Run: headless pygame with SDL's dummy video driver; simulated clock (each Clock.tick advances the game by its frame time, no real sleeping); random seed 0; keys injected as events and as key.get_pressed() state; no mouse input.
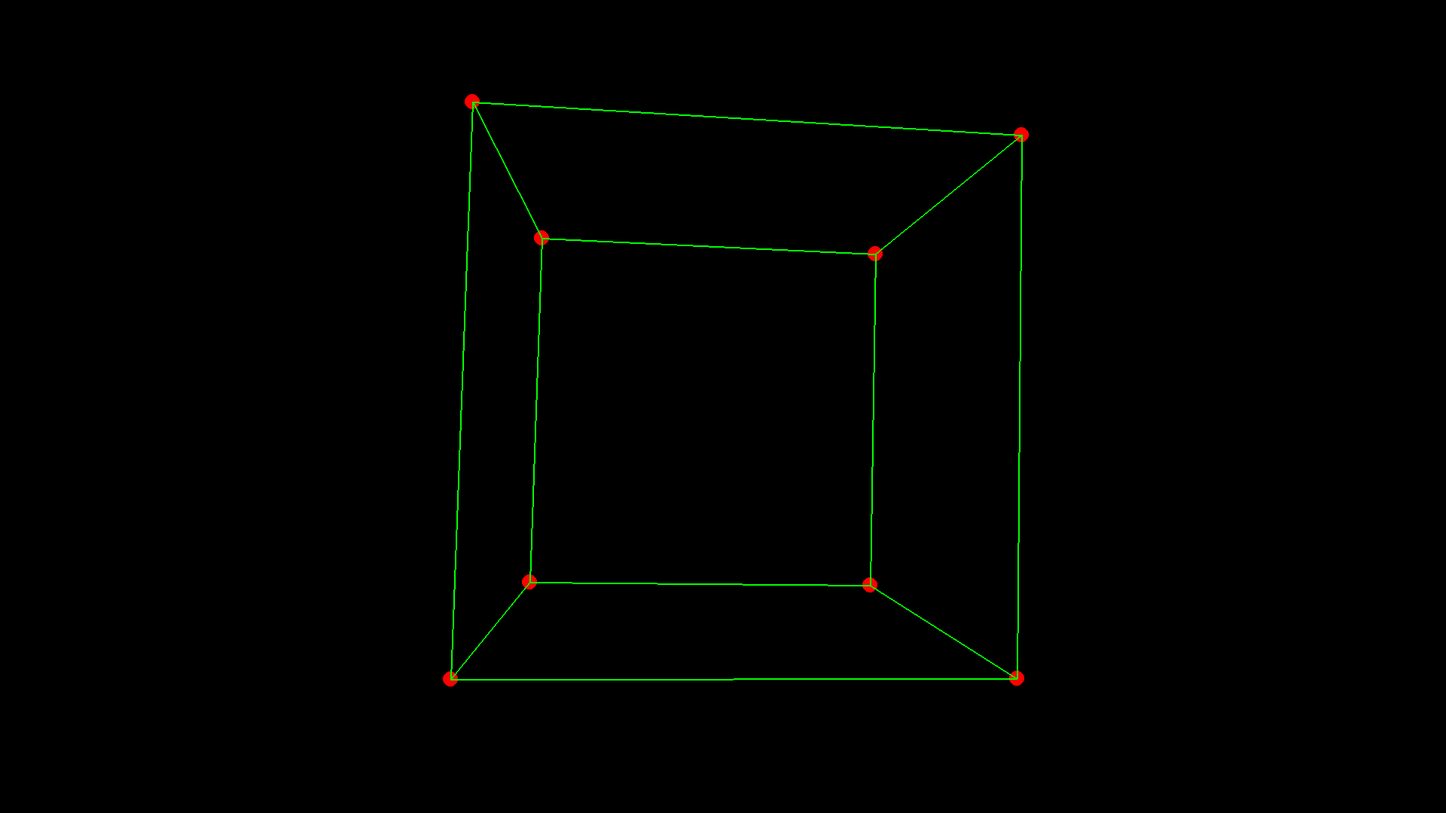
Frame 1 of 4 · flips 1–60 · no input
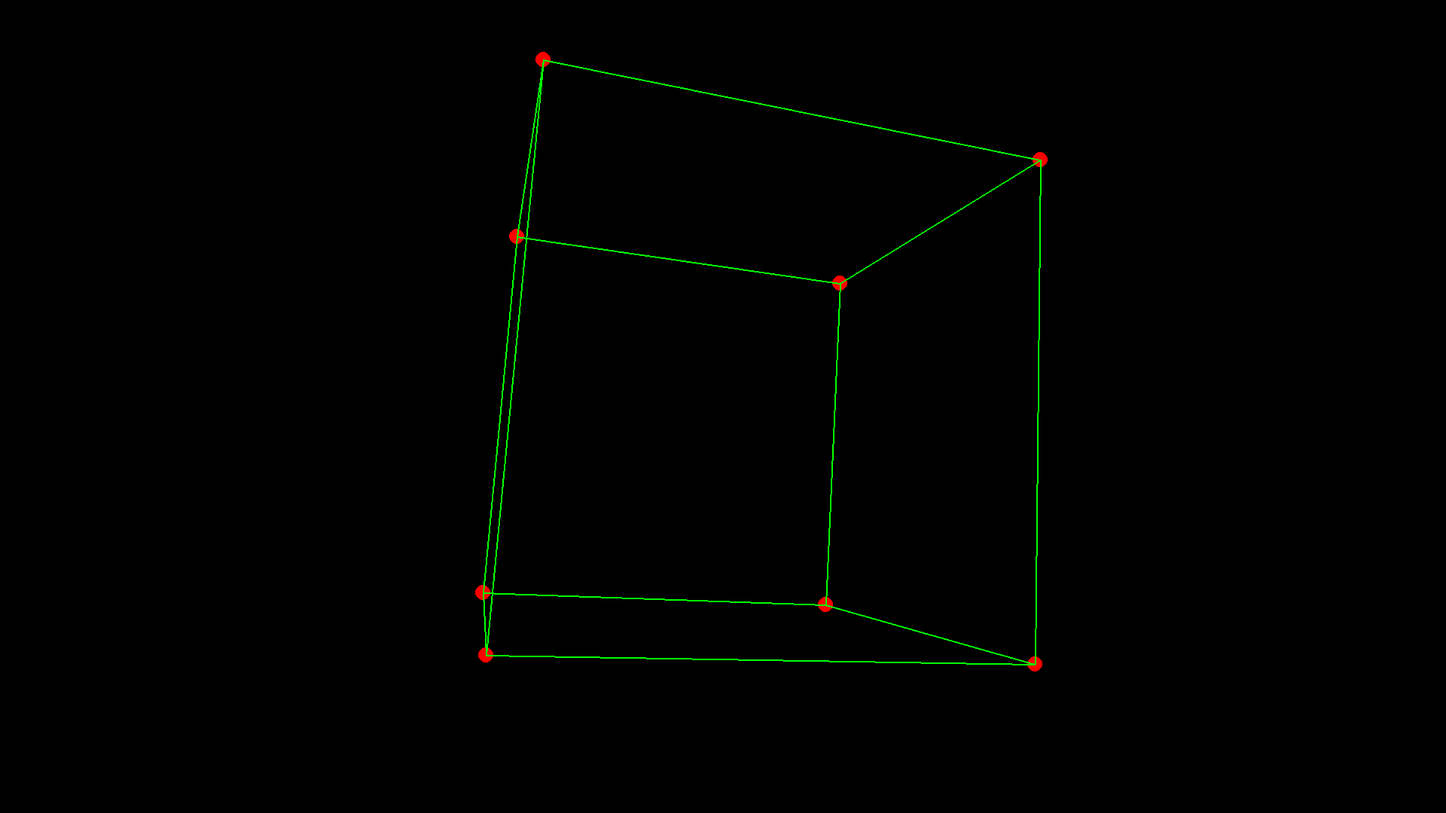
Frame 2 of 4 · flips 61–180 · tapped SPACE, RETURN · held RIGHT (→), D
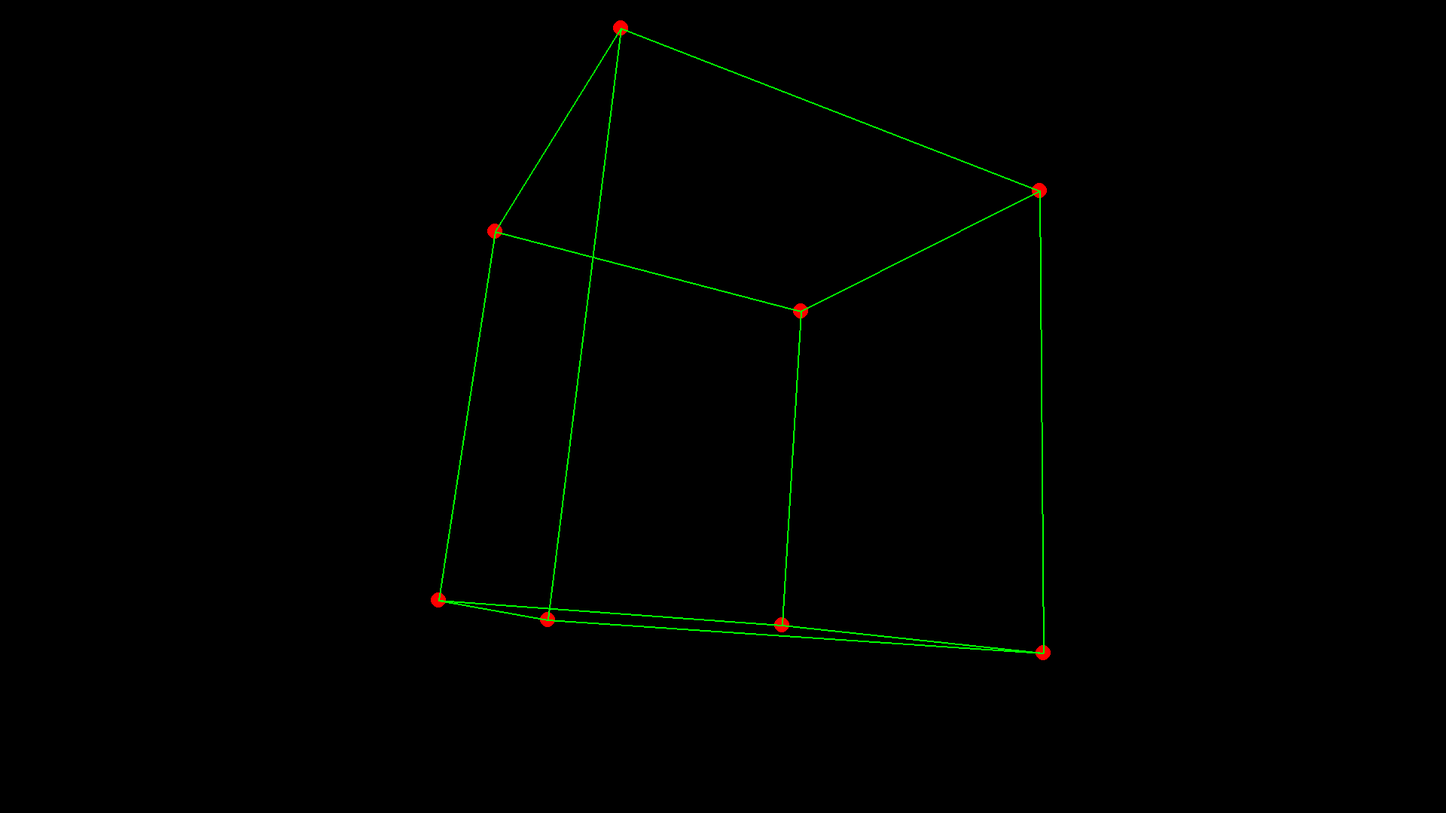
Frame 3 of 4 · flips 181–300 · held DOWN (↓), S
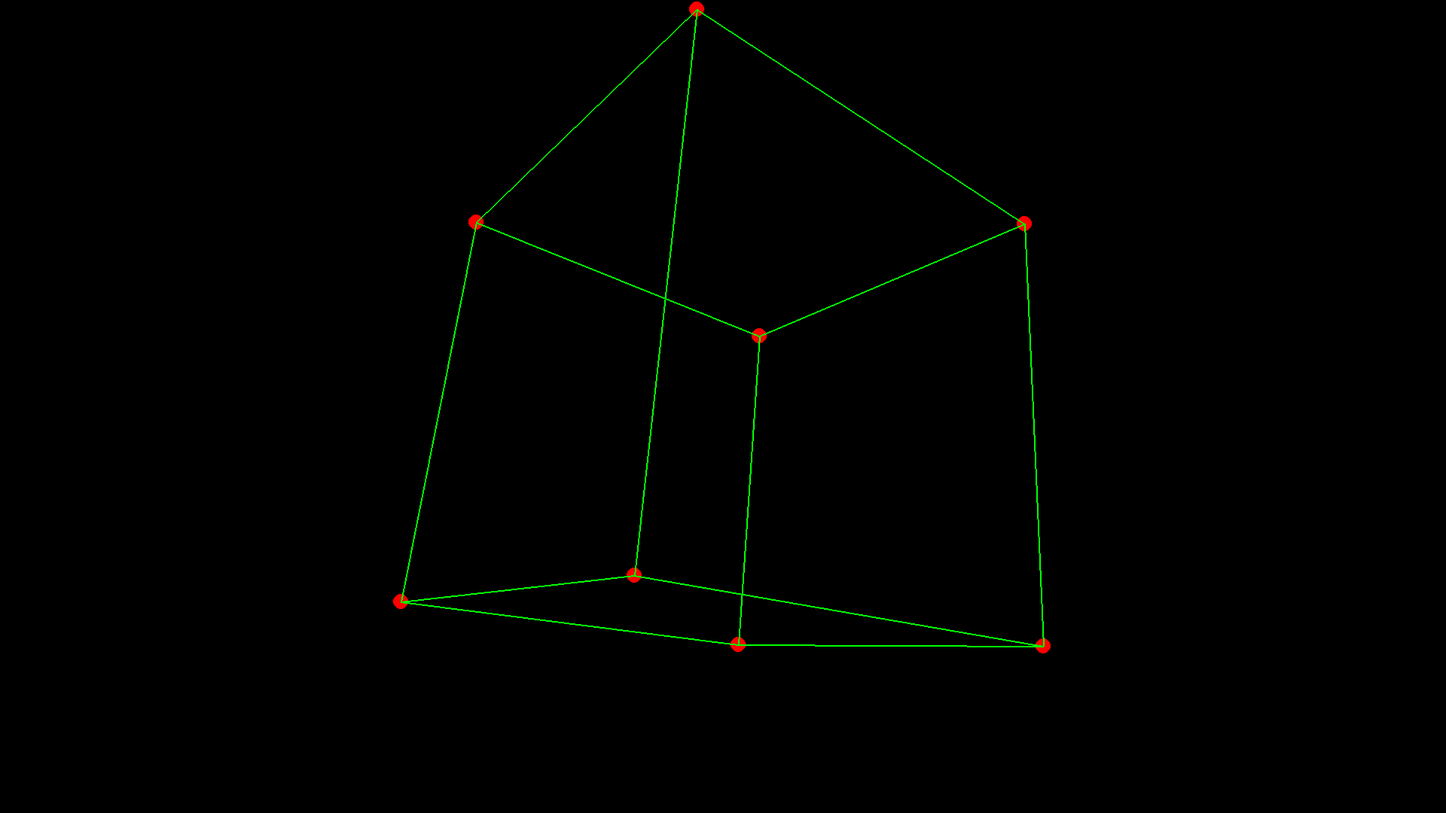
Frame 4 of 4 · flips 301–420 · held LEFT (←), A, UP (↑), W

The pygame program that drew these frames:

import pygame as pg


def perspektive(punkt):
  return punkt.xy * 4 / (4 - punkt.z) 


def rotiere(punkte):
  for punkt in punkte:
    punkt.rotate_ip(geschwindigkeit, rot_achsen)
    pg.draw.circle(fenster, 'red', perspektive(punkt) * skalierung + zentrum, 10)


def zeichne(kanten):
  for i,j in kanten:
    a = v2(perspektive(punkte[i]) * skalierung + zentrum)
    b = v2(perspektive(punkte[j]) * skalierung + zentrum)
    pg.draw.line(fenster, 'green', a, b, 2)


pg.init()
v2, v3 = pg.Vector2, pg.Vector3
größe = v2(1920, 1080)
fenster = pg.display.set_mode(größe)
zentrum = v2(*größe / 2)


punkte = [v3(-1, -1, 1),
          v3(1, -1, 1),
          v3(1, 1, 1),
          v3(-1, 1, 1),
          v3(-1, -1, -1),
          v3(1, -1, -1),
          v3(1, 1, -1),
          v3(-1, 1, -1)]

kanten = [(0, 1), (1, 2), (2, 3), (3, 0),  # Vorne
          (4, 5), (5, 6), (6, 7), (7, 4),  # Hinten
          (0, 4), (3, 7),  # Links
          (1, 5), (2, 6)]  # Rechts

skalierung = 280
geschwindigkeit = 0.1
rot_achsen = v3(0.16, 0.35, 0.1)


while True:
  fenster.fill('black')

  for ereignis in pg.event.get():
    if ereignis.type == pg.QUIT: quit()
    if ereignis.type == pg.KEYDOWN:
      match ereignis.key:
        case pg.K_ESCAPE: quit()

  rotiere(punkte)
  zeichne(kanten)

  pg.display.flip()
